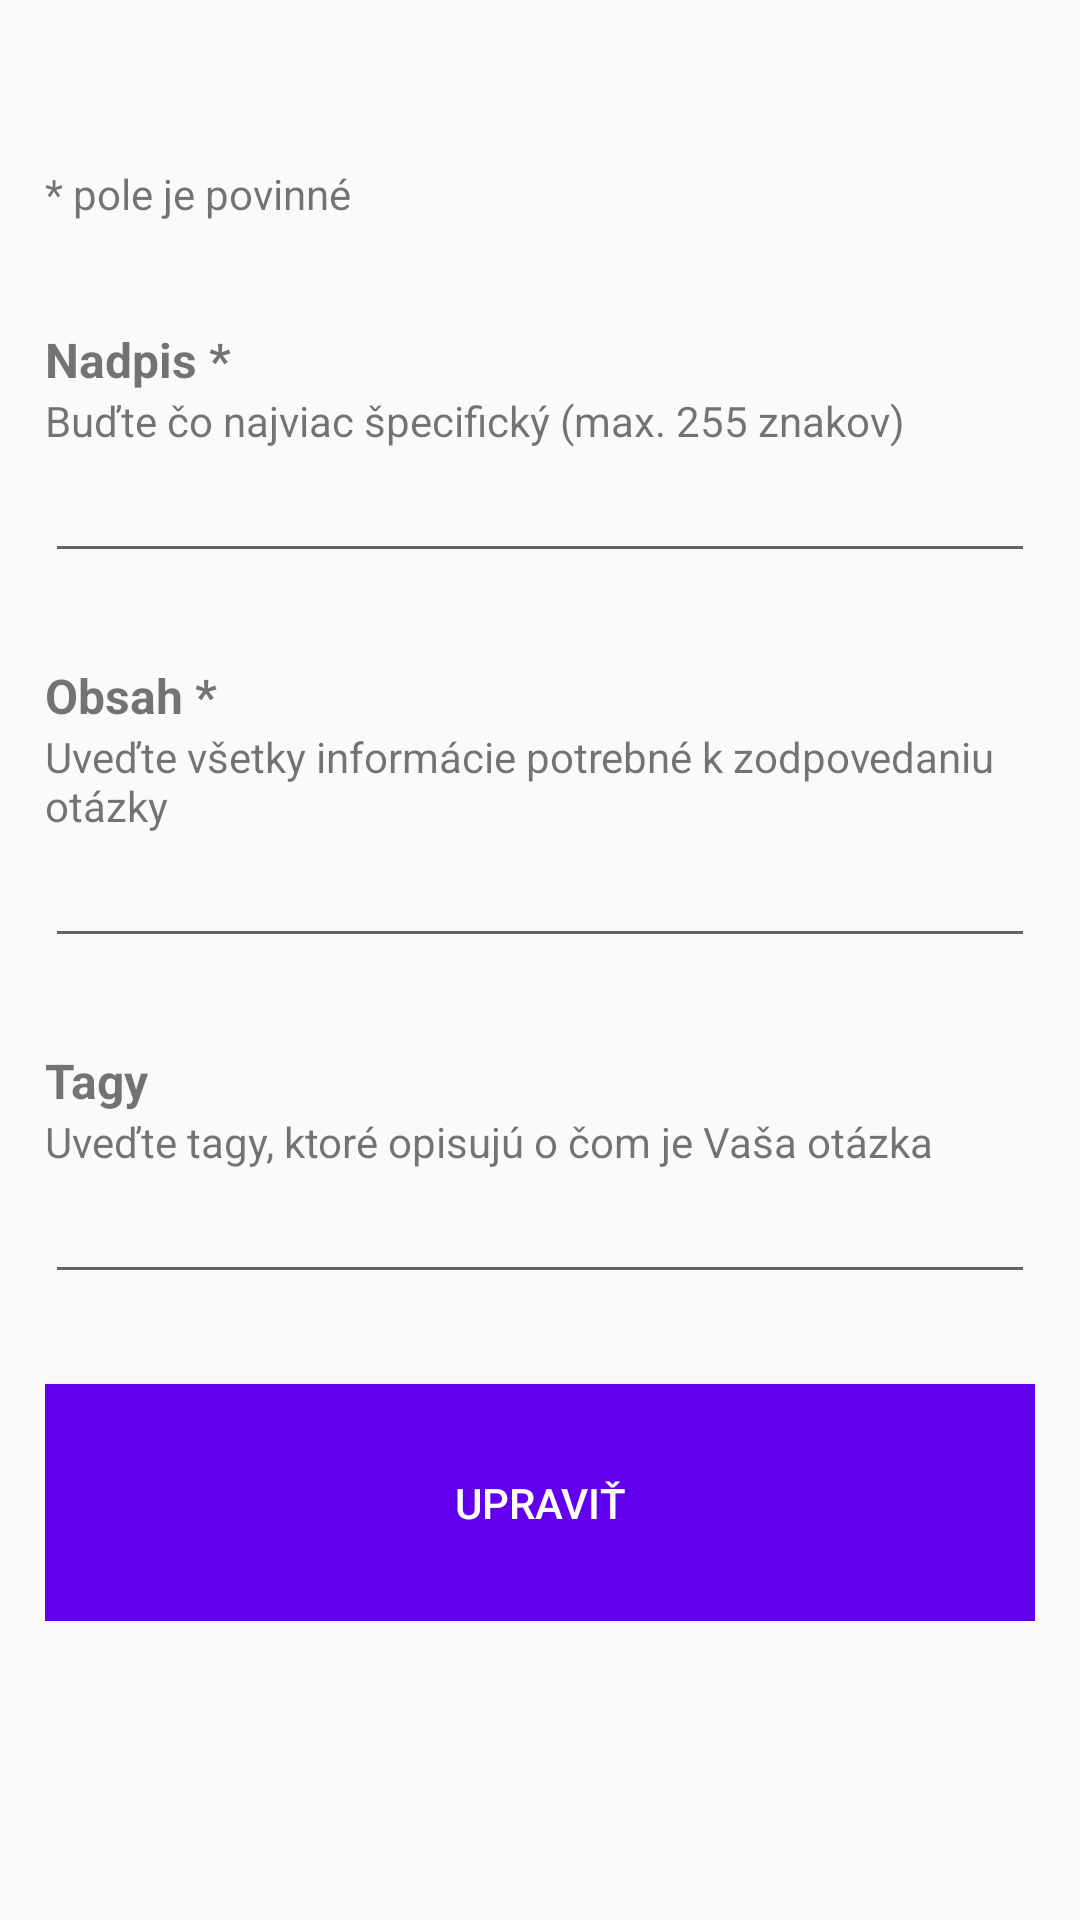

Here is an Android app screen rendered from its layout file. Give the layout XML and the strings, colors and styles it references.
<!-- AndroidManifest.xml: application theme AppTheme -->
<!-- res/layout/question_edit.xml -->
<?xml version="1.0" encoding="utf-8"?>
<ScrollView xmlns:android="http://schemas.android.com/apk/res/android"
    xmlns:app="http://schemas.android.com/apk/res-auto"
    xmlns:tools="http://schemas.android.com/tools"
    android:layout_width="match_parent"
    android:layout_height="match_parent">

    <LinearLayout
        android:id="@+id/questionEditRoot"
        android:layout_width="match_parent"
        android:layout_height="match_parent"
        android:orientation="vertical"
        android:padding="15dp">

        <TextView
            android:id="@+id/textView5"
            android:layout_width="wrap_content"
            android:layout_height="wrap_content"
            android:layout_marginTop="40dp"
            android:text="* pole je povinné"
            app:layout_constraintEnd_toEndOf="parent"
            app:layout_constraintStart_toStartOf="parent"
            app:layout_constraintTop_toTopOf="parent" />

        <TextView
            android:id="@+id/textView15"
            android:layout_width="wrap_content"
            android:layout_height="wrap_content"
            android:layout_marginTop="35dp"
            android:text="Nadpis *"
            android:textStyle="bold"
            android:textSize="16sp" />
        <TextView
            android:id="@+id/titleHelp"
            android:layout_width="wrap_content"
            android:layout_height="wrap_content"
            android:text="Buďte čo najviac špecifický (max. 255 znakov)"/>

        <EditText
            android:id="@+id/questionTitleEditText"
            android:layout_width="match_parent"
            android:layout_height="match_parent"
            android:ems="10"
            android:inputType="text"  />
        <TextView
            android:id="@+id/titleErrorMessageText"
            android:layout_width="wrap_content"
            android:layout_height="wrap_content"
            android:text=""
            android:visibility="gone"
            android:textColor="@android:color/holo_red_dark" />

        <TextView
            android:id="@+id/textView17"
            android:layout_width="wrap_content"
            android:layout_height="wrap_content"
            android:layout_marginTop="30dp"
            android:text="Obsah *"
            android:textSize="16sp"
            android:textStyle="bold" />
        <TextView
            android:id="@+id/contentHelp"
            android:layout_width="wrap_content"
            android:layout_height="wrap_content"
            android:text="Uveďte všetky informácie potrebné k zodpovedaniu otázky"/>
        <EditText
            android:id="@+id/questionBodyEditText"
            android:layout_width="match_parent"
            android:layout_height="match_parent"
            android:ems="10"
            android:inputType="textMultiLine"
            android:maxLines="20"
            android:scrollHorizontally="false"/>
        <TextView
            android:id="@+id/bodyErrorMessageText"
            android:layout_width="wrap_content"
            android:layout_height="wrap_content"
            android:text=""
            android:visibility="gone"
            android:textColor="@android:color/holo_red_dark" />

        <TextView
            android:id="@+id/tagsLabel"
            android:layout_width="wrap_content"
            android:layout_height="wrap_content"
            android:layout_marginTop="30dp"
            android:text="Tagy"
            android:textSize="16sp"
            android:textStyle="bold" />
        <TextView
            android:id="@+id/tagsHelp"
            android:layout_width="wrap_content"
            android:layout_height="wrap_content"
            android:text="Uveďte tagy, ktoré opisujú o čom je Vaša otázka"/>
        <AutoCompleteTextView
            android:id="@+id/tagsAutoCompleteTextView"
            android:layout_width="match_parent"
            android:layout_height="match_parent"
            android:completionThreshold="1"/>

        <androidx.recyclerview.widget.RecyclerView
            android:id="@+id/tagsRecyclerView"
            android:layout_width="wrap_content"
            android:layout_height="wrap_content"
            android:nestedScrollingEnabled="false"
            />

        <Button
            android:id="@+id/questionEditBtn"
            android:background="@color/colorPrimary"
            android:textColor="@android:color/white"
            android:layout_marginTop="30dp"
            android:paddingVertical="30dp"
            android:layout_width="match_parent"
            android:layout_height="match_parent"
            android:text="Upraviť" />

    </LinearLayout>
</ScrollView>
<!-- resources referenced by this layout -->
<resources>
  <style name="AppTheme" parent="Theme.AppCompat.Light.DarkActionBar">
          
          <item name="colorPrimary">@color/colorPrimary</item>
          <item name="colorPrimaryDark">@color/colorPrimaryDark</item>
          <item name="colorAccent">@color/colorAccent</item>
      </style>
  <!-- not gathered from this repository: default colours our renderer supplied (Android Studio template values) -->
  <color name="colorPrimary">#FF6200EE</color>
  <color name="colorPrimaryDark">#FF3700B3</color>
  <color name="colorAccent">#FF03DAC5</color>
</resources>
